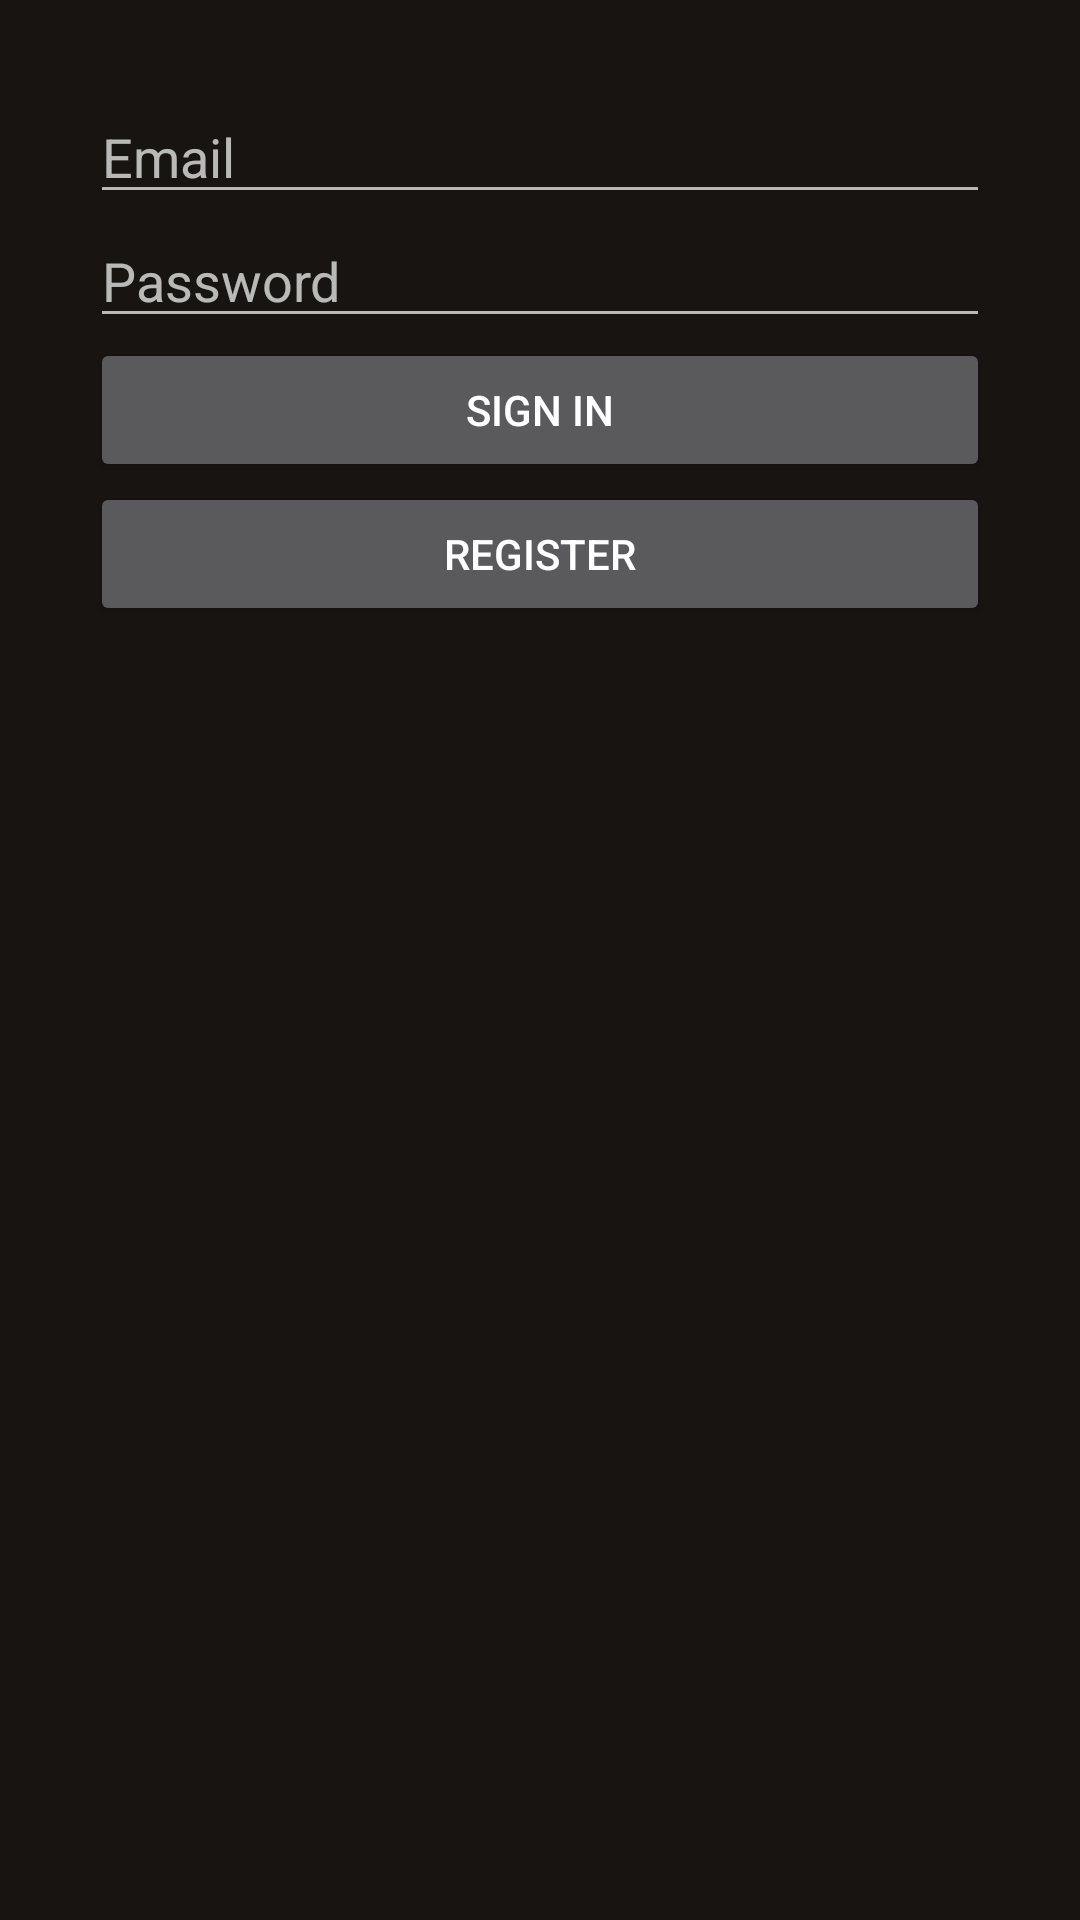

Layout XML and referenced resources for this Android screen:
<!-- AndroidManifest.xml: application theme DarkTheme -->
<!-- res/layout/activity_signin.xml -->
<?xml version="1.0" encoding="utf-8"?>
<ScrollView xmlns:app="http://schemas.android.com/apk/res-auto"
    xmlns:tools="http://schemas.android.com/tools"
    android:layout_width="match_parent"
    android:layout_height="wrap_content"
    android:orientation="vertical"
    android:id="@+id/ScrollView"
    xmlns:android="http://schemas.android.com/apk/res/android">
    <androidx.constraintlayout.widget.ConstraintLayout
        android:layout_width="match_parent"
        android:layout_height="wrap_content"
        tools:context=".code.activities.SignInActivity">

        <EditText
            android:id="@+id/emailField"
            android:layout_width="0dp"
            android:layout_height="wrap_content"
            android:layout_marginStart="30dp"
            android:layout_marginTop="30dp"
            android:layout_marginEnd="30dp"
            android:ems="10"
            android:hint="@string/email"
            android:inputType="textEmailAddress"
            app:layout_constraintEnd_toEndOf="parent"
            app:layout_constraintStart_toStartOf="parent"
            app:layout_constraintTop_toTopOf="parent"
            android:importantForAutofill="no" />

        <EditText
            android:id="@+id/Height"
            android:layout_width="0dp"
            android:layout_height="wrap_content"
            android:layout_marginStart="30dp"
            android:layout_marginEnd="30dp"
            android:ems="10"
            android:hint="@string/password"
            android:importantForAutofill="no"
            android:inputType="textPassword"
            app:layout_constraintEnd_toEndOf="parent"
            app:layout_constraintStart_toStartOf="parent"
            app:layout_constraintTop_toBottomOf="@+id/emailField" />

        <Button
            android:id="@+id/signInButton"
            android:layout_width="0dp"
            android:layout_height="wrap_content"
            android:layout_marginStart="30dp"
            android:layout_marginEnd="30dp"
            android:text="@string/sign_in"
            app:layout_constraintEnd_toEndOf="parent"
            app:layout_constraintStart_toStartOf="parent"
            app:layout_constraintTop_toBottomOf="@+id/Height" />

        <Button
            android:id="@+id/registerButton"
            android:layout_width="0dp"
            android:layout_height="wrap_content"
            android:layout_marginStart="30dp"
            android:layout_marginEnd="30dp"
            android:text="@string/register"
            app:layout_constraintEnd_toEndOf="parent"
            app:layout_constraintStart_toStartOf="parent"
            app:layout_constraintTop_toBottomOf="@+id/signInButton" />
    </androidx.constraintlayout.widget.ConstraintLayout>
</ScrollView>
<!-- resources referenced by this layout -->
<resources>
  <string name="email">Email</string>
  <string name="password">Password</string>
  <string name="register">REGISTER</string>
  <string name="sign_in">SIGN IN</string>
  <style name="DarkTheme" parent="Theme.AppCompat">
          
          <item name="colorPrimary">@color/colorPrimary</item>
          <item name="colorPrimaryDark">@color/colorPrimaryDark</item>
          <item name="android:windowBackground">@color/darkBack</item>
          <item name="colorAccent">@color/colorAccent</item>
  
      </style>
  <color name="colorPrimary">#8f0e0e</color>
  <color name="colorPrimaryDark">#540808</color>
  <color name="darkBack">#171412</color>
  <color name="colorAccent">#03DAC5</color>
</resources>
